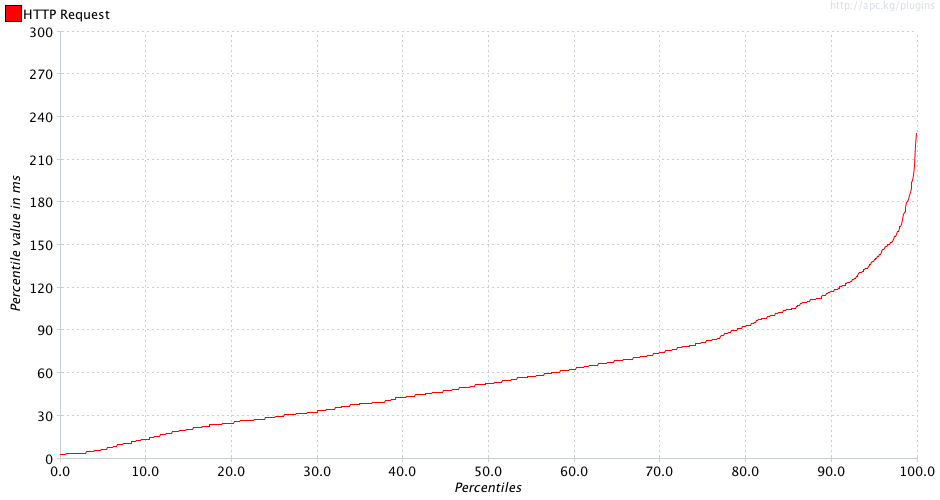

Values plotted in this chart, from the file beside it:
Percentiles, HTTP Request
0.1, 3.0
0.2, 3.0
0.3, 3.0
0.4, 3.0
0.5, 3.0
0.6, 3.0
0.7, 3.0
0.8, 4.0
0.9, 4.0
1.0, 4.0
1.1, 4.0
1.2, 4.0
1.3, 4.0
1.4, 4.0
1.5, 4.0
1.6, 4.0
1.7, 4.0
1.8, 4.0
1.9, 4.0
2.0, 4.0
2.1, 4.0
2.2, 4.0
2.3, 4.0
2.4, 4.0
2.5, 4.0
2.6, 4.0
2.7, 4.0
2.8, 4.0
2.9, 4.0
3.0, 4.0
3.1, 5.0
3.2, 5.0
3.3, 5.0
3.4, 5.0
3.5, 5.0
3.6, 5.0
3.7, 5.0
3.8, 5.0
3.9, 5.0
4.0, 6.0
4.1, 6.0
4.2, 6.0
4.3, 6.0
4.4, 6.0
4.5, 6.0
4.6, 6.0
4.7, 6.0
4.8, 7.0
4.9, 7.0
5.0, 7.0
5.1, 7.0
5.2, 7.0
5.3, 7.0
5.4, 7.0
5.5, 8.0
5.6, 8.0
5.7, 8.0
5.8, 8.0
5.9, 8.0
6.0, 8.0
... 939 more rows
